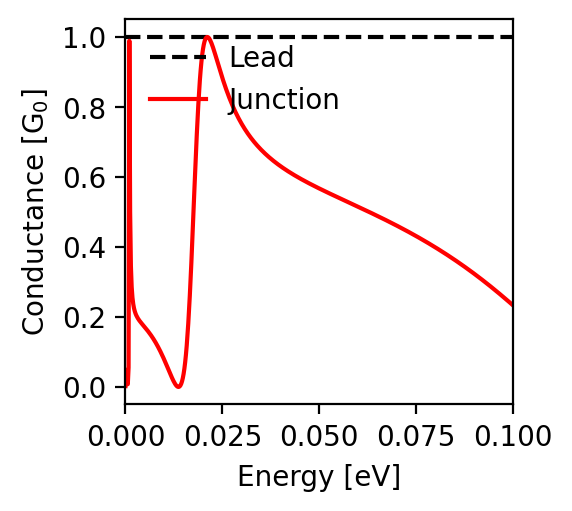

The file beside this chart, header and first rows:
energy; conductance
-0.1; 0.233
-0.0998; 0.235
-0.0996; 0.237
-0.0994; 0.239
-0.0992; 0.241
-0.099; 0.243
-0.0988; 0.245
-0.0986; 0.247
-0.0984; 0.249
-0.0982; 0.251
-0.098; 0.252
-0.0978; 0.254
-0.0976; 0.256
-0.0974; 0.258
-0.0972; 0.26
-0.097; 0.262
-0.0968; 0.264
-0.0966; 0.266
-0.0964; 0.267
-0.0962; 0.269
-0.096; 0.271
-0.0958; 0.273
-0.0956; 0.275
-0.0954; 0.277
-0.0952; 0.278
-0.095; 0.28
-0.0948; 0.282
-0.0946; 0.284
-0.0944; 0.286
-0.0942; 0.287
-0.094; 0.289
-0.0938; 0.291
-0.0936; 0.293
-0.0934; 0.294
-0.0932; 0.296
-0.093; 0.298
-0.0928; 0.3
-0.0926; 0.301
-0.0924; 0.303
-0.0922; 0.305
-0.092; 0.307
-0.0918; 0.308
-0.0916; 0.31
-0.0914; 0.312
-0.0912; 0.313
-0.091; 0.315
-0.0908; 0.317
-0.0906; 0.318
-0.0904; 0.32
-0.0902; 0.322
-0.09; 0.323
-0.0898; 0.325
-0.0896; 0.327
-0.0894; 0.328
-0.0892; 0.33
-0.089; 0.332
-0.0888; 0.333
-0.0886; 0.335
-0.0884; 0.336
-0.0882; 0.338
... 941 more rows
